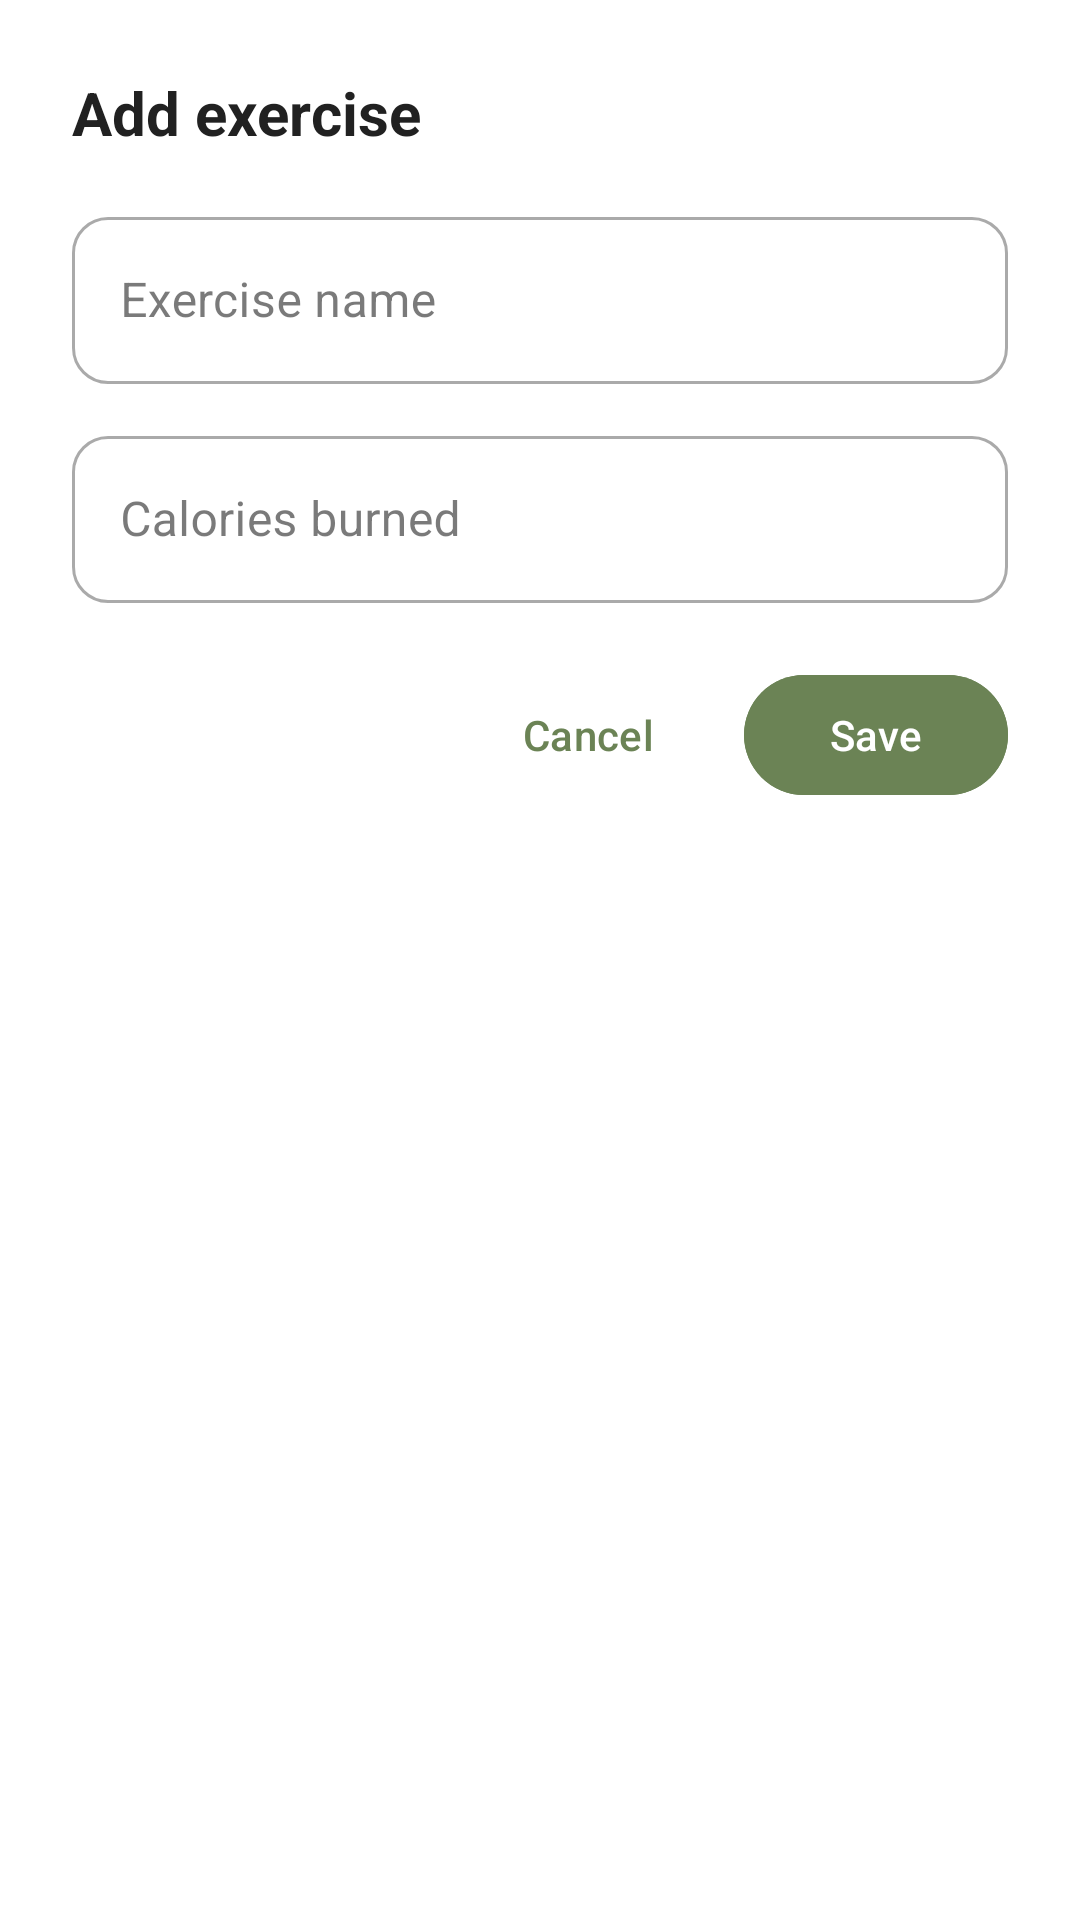

Android layout source for this screen:
<!-- AndroidManifest.xml: application theme Theme.Calories -->
<!-- res/layout/dialog_add_exercise.xml -->
<?xml version="1.0" encoding="utf-8"?>
<LinearLayout
    xmlns:android="http://schemas.android.com/apk/res/android"
    xmlns:app="http://schemas.android.com/apk/res-auto"
    android:layout_width="match_parent"
    android:layout_height="wrap_content"
    android:fitsSystemWindows="true"
    android:orientation="vertical"
    android:padding="24dp">

    <TextView
        android:layout_width="wrap_content"
        android:layout_height="wrap_content"
        android:text="@string/add_exercise"
        android:textColor="@color/text_primary"
        android:textSize="20sp"
        android:textStyle="bold" />

    <com.google.android.material.textfield.TextInputLayout
        android:id="@+id/tilExerciseName"
        style="@style/Widget.MaterialComponents.TextInputLayout.OutlinedBox"
        android:layout_width="match_parent"
        android:layout_height="wrap_content"
        android:layout_marginTop="16dp"
        android:hint="@string/exercise_name"
        app:boxCornerRadiusBottomEnd="12dp"
        app:boxCornerRadiusBottomStart="12dp"
        app:boxCornerRadiusTopEnd="12dp"
        app:boxCornerRadiusTopStart="12dp">

        <com.google.android.material.textfield.TextInputEditText
            android:id="@+id/etExerciseName"
            android:layout_width="match_parent"
            android:layout_height="wrap_content"
            android:inputType="textCapWords"
            android:maxLines="1" />
    </com.google.android.material.textfield.TextInputLayout>

    <com.google.android.material.textfield.TextInputLayout
        android:id="@+id/tilExerciseCalories"
        style="@style/Widget.MaterialComponents.TextInputLayout.OutlinedBox"
        android:layout_width="match_parent"
        android:layout_height="wrap_content"
        android:layout_marginTop="12dp"
        android:hint="@string/calories_burned_input"
        app:boxCornerRadiusBottomEnd="12dp"
        app:boxCornerRadiusBottomStart="12dp"
        app:boxCornerRadiusTopEnd="12dp"
        app:boxCornerRadiusTopStart="12dp">

        <com.google.android.material.textfield.TextInputEditText
            android:id="@+id/etExerciseCalories"
            android:layout_width="match_parent"
            android:layout_height="wrap_content"
            android:inputType="number"
            android:maxLines="1" />
    </com.google.android.material.textfield.TextInputLayout>

    <LinearLayout
        android:layout_width="match_parent"
        android:layout_height="wrap_content"
        android:layout_marginTop="20dp"
        android:gravity="end"
        android:orientation="horizontal">

        <com.google.android.material.button.MaterialButton
            android:id="@+id/btnCancelExercise"
            style="@style/Widget.Material3.Button.TextButton"
            android:layout_width="wrap_content"
            android:layout_height="wrap_content"
            android:text="@string/cancel" />

        <com.google.android.material.button.MaterialButton
            android:id="@+id/btnSaveExercise"
            android:layout_width="wrap_content"
            android:layout_height="wrap_content"
            android:layout_marginStart="8dp"
            android:backgroundTint="@color/primary"
            android:text="@string/save" />
    </LinearLayout>
</LinearLayout>
<!-- resources referenced by this layout -->
<resources>
  <color name="primary">#6B8355</color>
  <color name="text_primary">#212121</color>
  <string name="add_exercise">Add exercise</string>
  <string name="calories_burned_input">Calories burned</string>
  <string name="cancel">Cancel</string>
  <string name="exercise_name">Exercise name</string>
  <string name="save">Save</string>
  <style name="Theme.Calories" parent="Base.Theme.Calories" />
  <style name="Base.Theme.Calories" parent="Theme.Material3.DayNight.NoActionBar">
  
          <item name="colorPrimary">@color/primary</item>
  
          <item name="colorOnPrimary">@color/white</item>
  
          <item name="colorSurface">@color/surface</item>
  
          <item name="colorOnSurface">@color/text_primary</item>
  
          <item name="colorOnSurfaceVariant">@color/text_secondary</item>
  
          <item name="android:colorBackground">@color/background</item>
  
          <item name="android:windowBackground">@color/background</item>
  
          <item name="android:statusBarColor">@android:color/transparent</item>
  
          <item name="android:windowLightStatusBar">true</item>
  
          <item name="android:navigationBarColor">@android:color/transparent</item>
  
          <item name="android:windowLayoutInDisplayCutoutMode" tools:targetApi="p">shortEdges</item>
  
          <item name="bottomNavigationStyle">@style/Widget.Calories.BottomNavigationView</item>
  
      </style>
  <color name="white">#FFFFFFFF</color>
  <color name="surface">#F7FAF4</color>
  <color name="text_secondary">#757575</color>
  <color name="background">#FFFFFF</color>
  <style name="Widget.Calories.BottomNavigationView" parent="Widget.Material3.BottomNavigationView">
  
          <item name="android:background">?attr/colorSurface</item>
  
          <item name="itemIconTint">@color/selector_bottom_nav</item>
  
          <item name="itemTextColor">@color/selector_bottom_nav</item>
  
      </style>
</resources>
